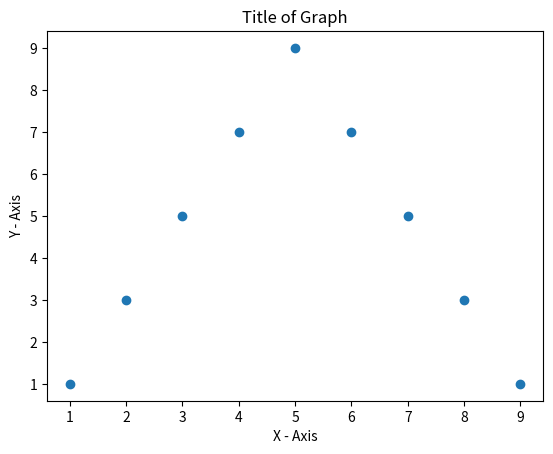

Python code for this plot:
#This is most basic and simplesr ,use of matplotlib

#W import matplotlib as my_plt for easy reference
from matplotlib import pyplot as my_plt

#Here we are manually feeding data for x and Y a
#my_plt.plot([1,2,3,4,5],[1,3,5,7,9],)


#Here we add lables (that tell us what are values of X and Y ) to x and y axis
my_plt.xlabel('X - Axis')
my_plt.ylabel('Y - Axis')

#Here we add the title of the graph (Tells us what to do)
my_plt.title('Title of Graph')

#Here we plot a scatterplot graph
my_plt.scatter([1,2,3,4,5,6,7,8,9],[1,3,5,7,9,7,5,3,1])

my_plt.show()


  

